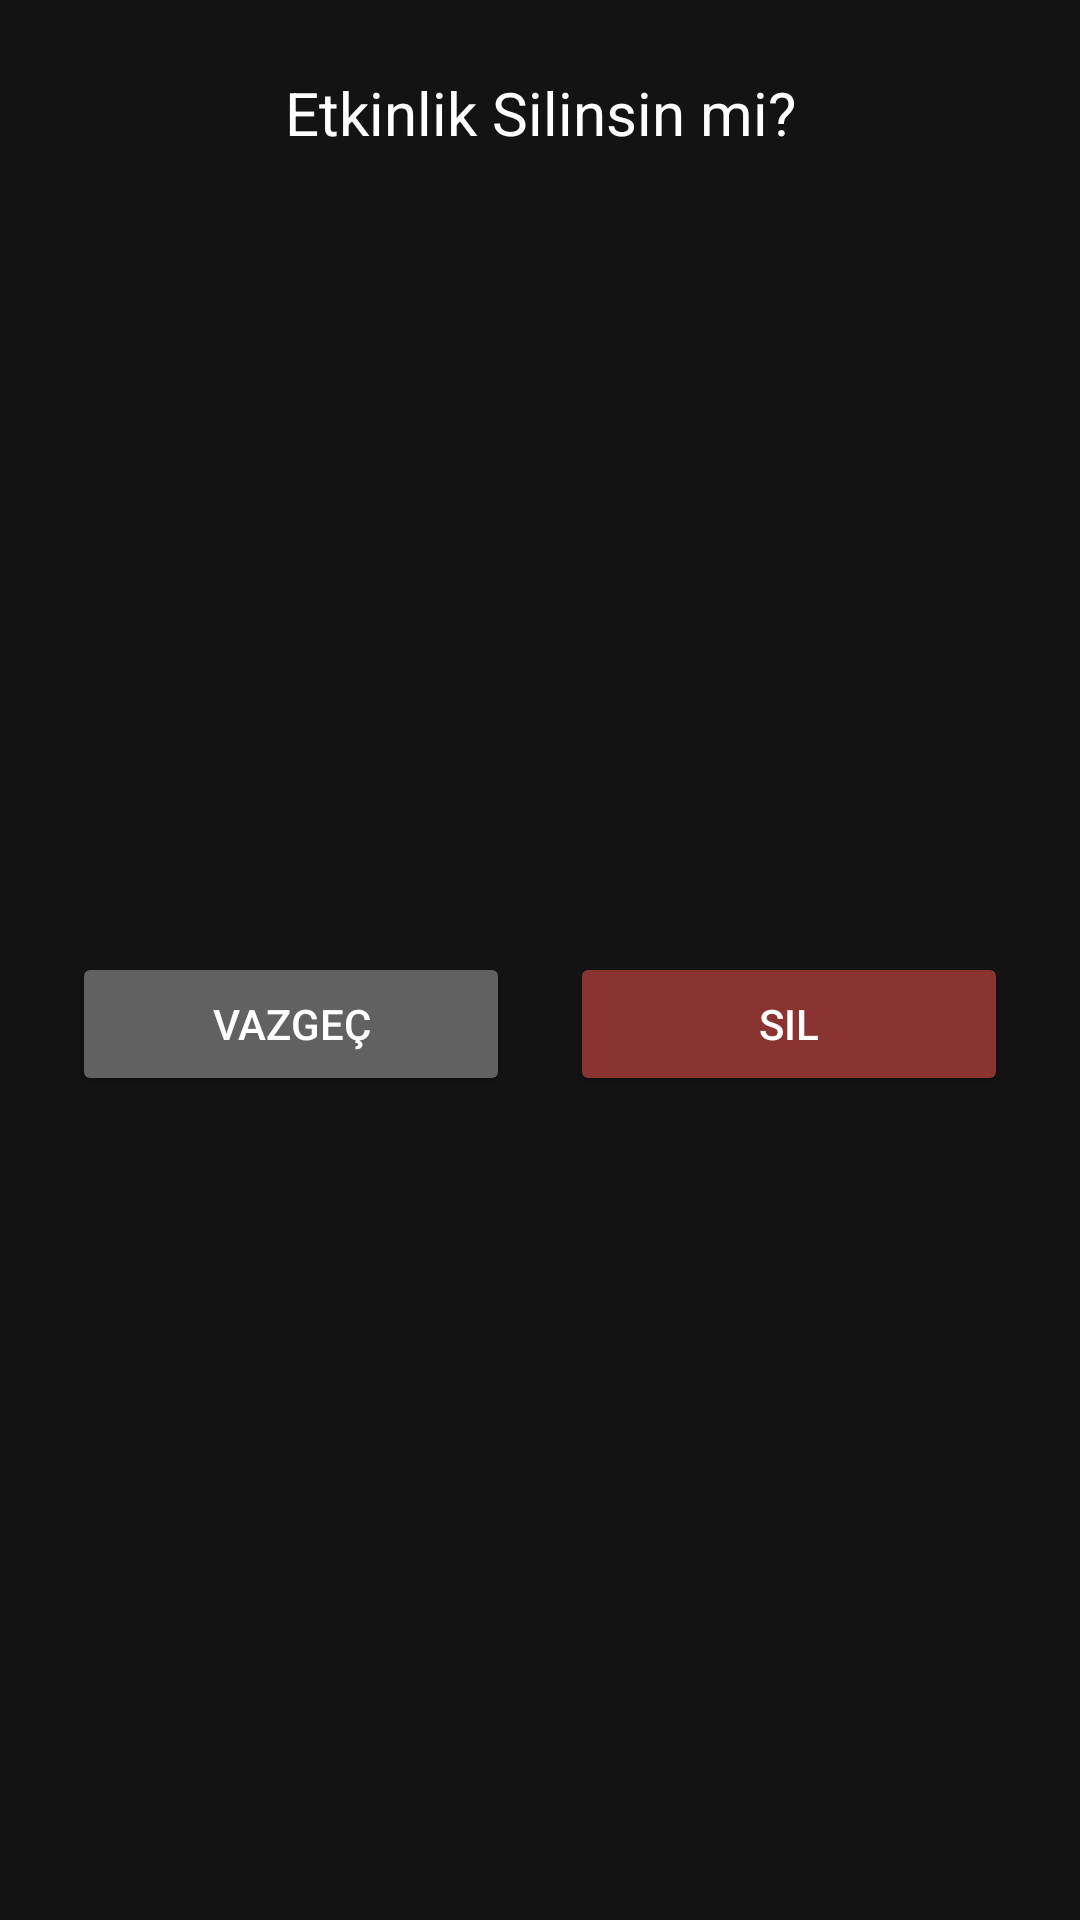

Here is an Android app screen rendered from its layout file. Give the layout XML and the strings, colors and styles it references.
<!-- AndroidManifest.xml: application theme Theme.MySocilUni -->
<!-- res/layout/dialog_delete_event.xml -->
<?xml version="1.0" encoding="utf-8"?>
<LinearLayout xmlns:android="http://schemas.android.com/apk/res/android"
    xmlns:app="http://schemas.android.com/apk/res-auto"
    android:layout_width="300dp"
    android:layout_height="wrap_content"
    android:background="#131313"
    android:orientation="vertical"
    android:padding="24dp">

    <TextView
        android:id="@+id/dialogTitle"
        android:layout_width="match_parent"
        android:layout_height="wrap_content"
        android:layout_marginBottom="16dp"
        android:gravity="center"
        android:text="Etkinlik Silinsin mi?"
        android:textColor="#FFFFFF"
        android:textSize="20sp"
         />

    <LinearLayout
        android:layout_width="match_parent"
        android:layout_height="match_parent"
        android:orientation="horizontal">

        <Button
            android:id="@+id/btnVazgec"
            android:layout_width="100dp"
            android:layout_height="wrap_content"
            android:layout_gravity="center"
            android:layout_marginRight="10dp"
            android:layout_weight="1"
            android:backgroundTint="#616161"
            android:text="Vazgeç"
            android:textColor="#FFFFFF" />
        <Button
            android:id="@+id/btnSil"
            android:layout_width="100dp"
            android:layout_height="wrap_content"
            android:layout_gravity="center"
            android:layout_weight="1"
            android:layout_marginLeft="10dp"
            android:backgroundTint="@color/button_color"
            android:text="Sil"
            android:textColor="#FFFFFF" />


    </LinearLayout>

</LinearLayout>
<!-- resources referenced by this layout -->
<resources>
  <color name="button_color">#893430</color>
  <style name="Theme.MySocilUni" parent="Base.Theme.MySocilUni" />
  <style name="Base.Theme.MySocilUni" parent="Theme.Material3.Light.NoActionBar">
          
          <item name="colorPrimary">@color/white</item>
          <item name="android:windowFullscreen">true</item>
          <item name="android:windowTranslucentNavigation">true</item>
          <item name="android:windowTranslucentStatus">true</item>
      </style>
  <color name="white">#FFFFFFFF</color>
</resources>
